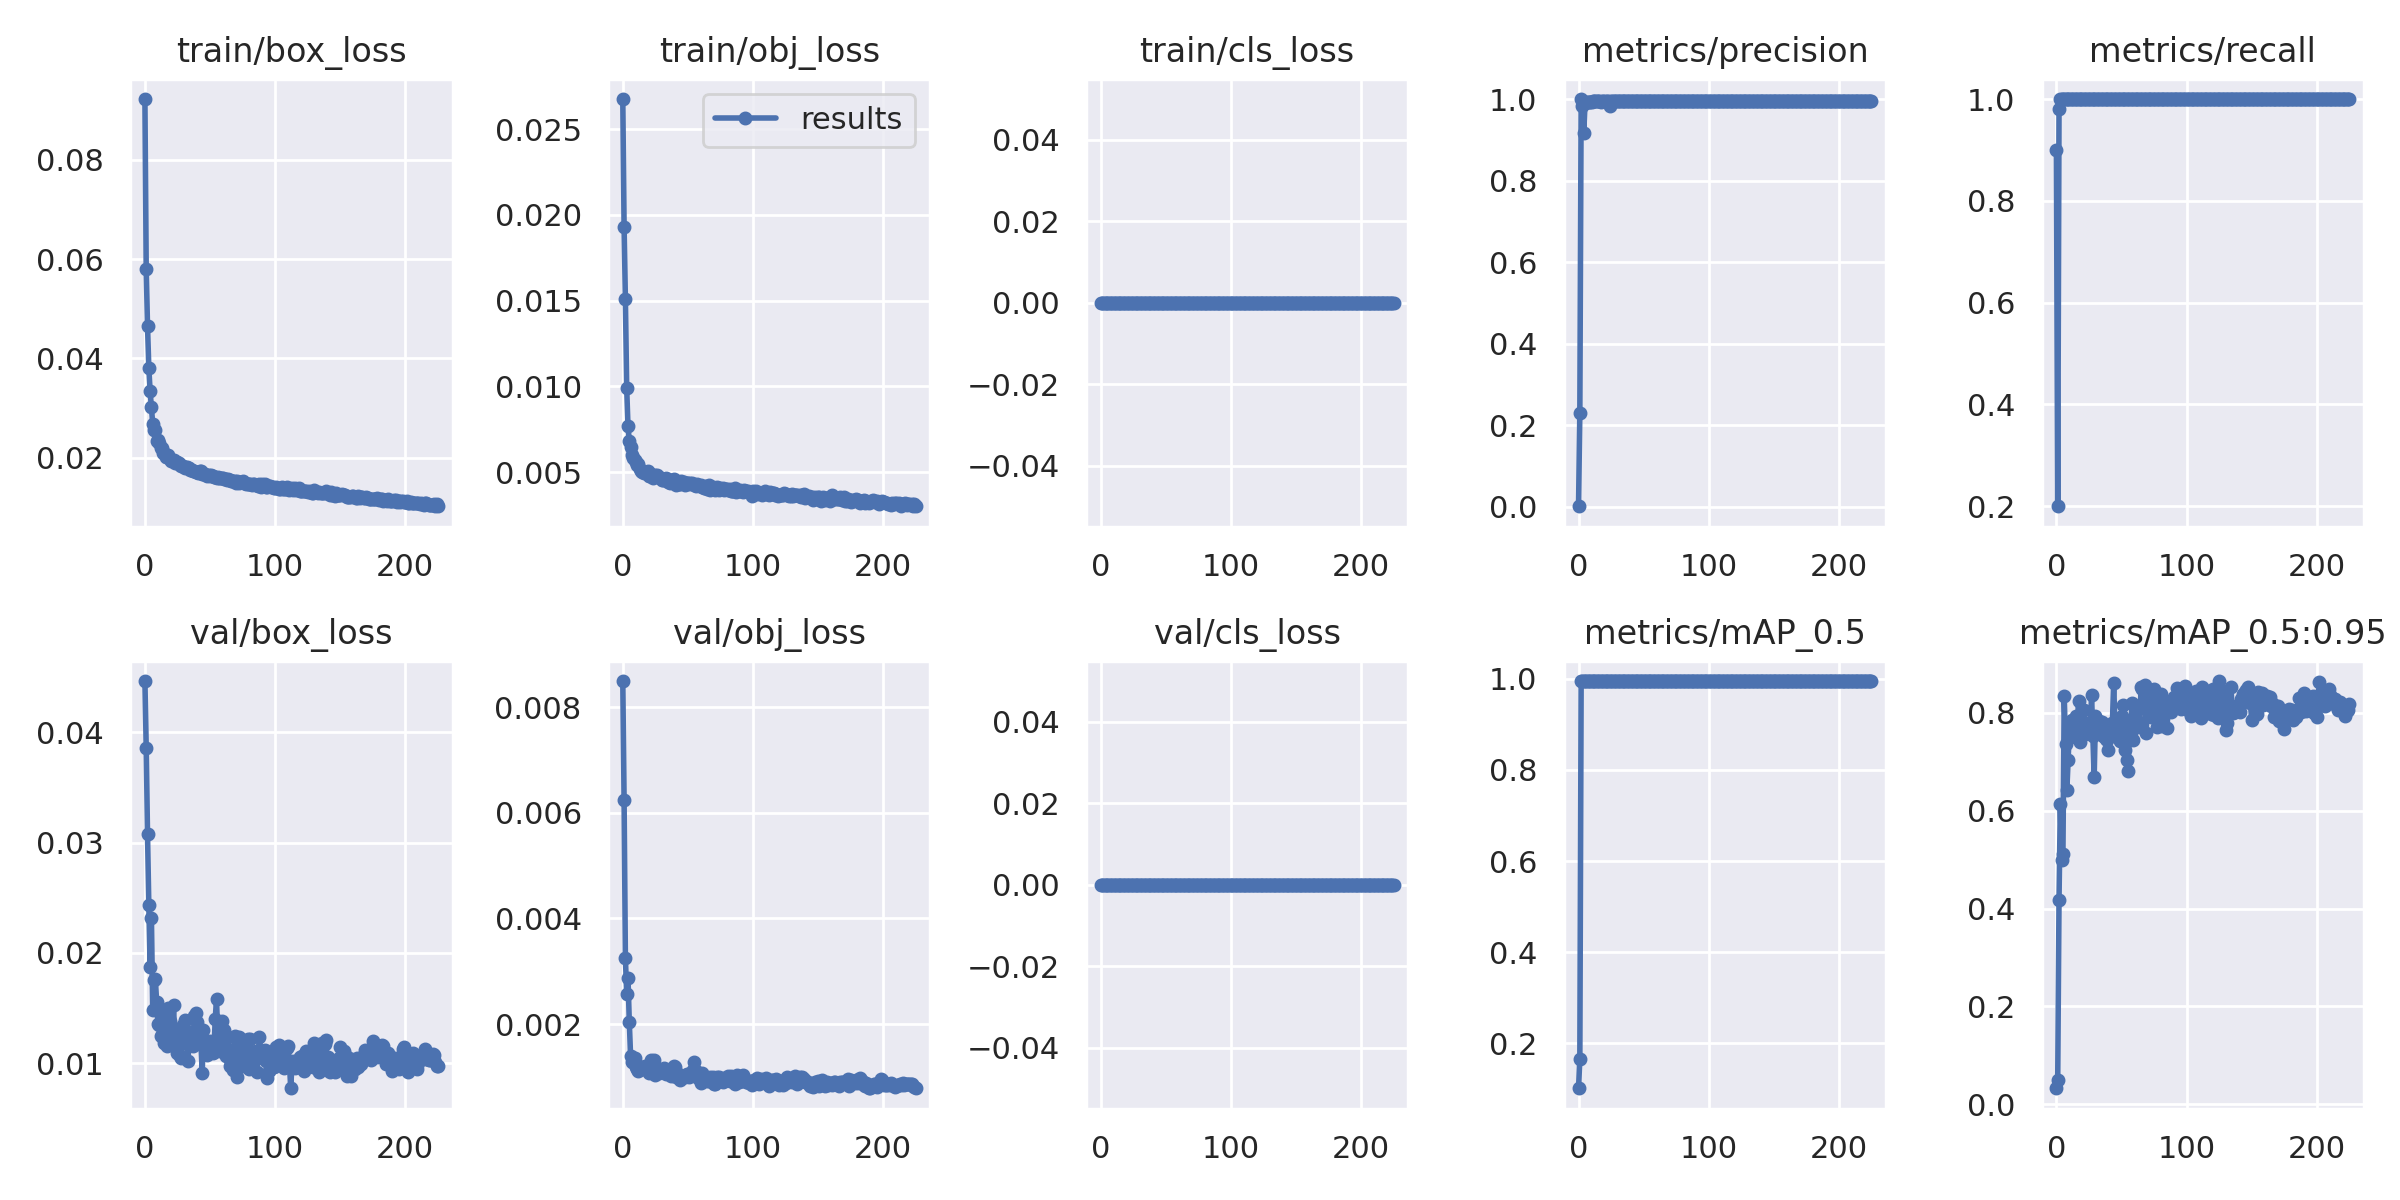

The data file committed next to this chart (first rows):
epoch, train/box_loss, train/obj_loss, train/cls_loss, metrics/precision, metrics/recall, metrics/mAP_0.5, metrics/mAP_0.5:0.95, val/box_loss, val/obj_loss, val/cls_loss, x/lr0, x/lr1, x/lr2
0, 0.09221, 0.02676, 0, 0.0009677, 0.9, 0.1013, 0.03291, 0.04464, 0.008497, 0, 0.003238, 0.003238, 0.07086
1, 0.0579, 0.01932, 0, 0.2308, 0.2, 0.1657, 0.04926, 0.0386, 0.006245, 0, 0.006555, 0.006555, 0.04084
2, 0.04653, 0.01508, 0, 1, 0.9795, 0.995, 0.4181, 0.03078, 0.00325, 0, 0.009856, 0.009856, 0.01081
3, 0.0381, 0.0099, 0, 0.9827, 1, 0.995, 0.6129, 0.02434, 0.002573, 0, 0.009926, 0.009926, 0.009926
4, 0.03336, 0.007664, 0, 0.9159, 1, 0.995, 0.4999, 0.01874, 0.002874, 0, 0.009926, 0.009926, 0.009926
5, 0.03015, 0.006822, 0, 0.9901, 1, 0.995, 0.5109, 0.02315, 0.002043, 0, 0.009901, 0.009901, 0.009901
6, 0.02683, 0.006451, 0, 0.9935, 1, 0.995, 0.8335, 0.01478, 0.001391, 0, 0.009876, 0.009876, 0.009876
7, 0.02549, 0.006021, 0, 0.9928, 1, 0.995, 0.7369, 0.01751, 0.001285, 0, 0.009851, 0.009851, 0.009851
8, 0.02565, 0.005835, 0, 0.9937, 1, 0.995, 0.6415, 0.0176, 0.001284, 0, 0.009827, 0.009827, 0.009827
9, 0.02336, 0.005714, 0, 0.9933, 1, 0.995, 0.7033, 0.01551, 0.001353, 0, 0.009802, 0.009802, 0.009802
10, 0.02356, 0.005561, 0, 0.993, 1, 0.995, 0.7712, 0.01358, 0.001197, 0, 0.009777, 0.009777, 0.009777
11, 0.02301, 0.005417, 0, 0.9942, 1, 0.995, 0.7664, 0.01345, 0.001154, 0, 0.009753, 0.009753, 0.009753
12, 0.02196, 0.005462, 0, 0.9942, 1, 0.995, 0.7846, 0.01249, 0.001116, 0, 0.009728, 0.009728, 0.009728
13, 0.02202, 0.005162, 0, 0.9947, 1, 0.995, 0.7613, 0.01257, 0.001166, 0, 0.009703, 0.009703, 0.009703
14, 0.02089, 0.00509, 0, 0.9943, 1, 0.995, 0.7512, 0.01466, 0.001184, 0, 0.009678, 0.009678, 0.009678
15, 0.02094, 0.005026, 0, 0.9944, 1, 0.995, 0.7937, 0.01179, 0.001153, 0, 0.009654, 0.009654, 0.009654
16, 0.02015, 0.004962, 0, 0.9947, 1, 0.995, 0.775, 0.01351, 0.001183, 0, 0.009629, 0.009629, 0.009629
17, 0.02022, 0.004994, 0, 0.9939, 1, 0.995, 0.8235, 0.01158, 0.001201, 0, 0.009604, 0.009604, 0.009604
18, 0.02047, 0.004992, 0, 0.9943, 1, 0.995, 0.7401, 0.01496, 0.001173, 0, 0.009579, 0.009579, 0.009579
19, 0.01982, 0.005074, 0, 0.9941, 1, 0.995, 0.7769, 0.01384, 0.001147, 0, 0.009555, 0.009555, 0.009555
20, 0.01941, 0.004794, 0, 0.9944, 1, 0.995, 0.7557, 0.01295, 0.00107, 0, 0.00953, 0.00953, 0.00953
21, 0.01949, 0.004757, 0, 0.9932, 1, 0.995, 0.8063, 0.0116, 0.001131, 0, 0.009505, 0.009505, 0.009505
22, 0.01963, 0.004861, 0, 0.9942, 1, 0.995, 0.7571, 0.01527, 0.001328, 0, 0.00948, 0.00948, 0.00948
23, 0.01892, 0.004652, 0, 0.9946, 1, 0.995, 0.78, 0.01167, 0.001189, 0, 0.009456, 0.009456, 0.009456
24, 0.01905, 0.004791, 0, 0.9836, 1, 0.995, 0.7615, 0.01305, 0.001326, 0, 0.009431, 0.009431, 0.009431
25, 0.01917, 0.004851, 0, 0.9948, 1, 0.995, 0.7673, 0.01087, 0.001039, 0, 0.009406, 0.009406, 0.009406
26, 0.01892, 0.004853, 0, 0.9946, 1, 0.995, 0.7606, 0.01259, 0.001098, 0, 0.009381, 0.009381, 0.009381
27, 0.01851, 0.004735, 0, 0.9946, 1, 0.995, 0.8359, 0.01064, 0.001106, 0, 0.009357, 0.009357, 0.009357
28, 0.01833, 0.004722, 0, 0.9948, 1, 0.995, 0.7523, 0.01049, 0.001075, 0, 0.009332, 0.009332, 0.009332
29, 0.01831, 0.004662, 0, 0.9947, 1, 0.995, 0.6681, 0.01348, 0.001117, 0, 0.009307, 0.009307, 0.009307
30, 0.01806, 0.004546, 0, 0.9943, 1, 0.995, 0.7934, 0.01182, 0.001135, 0, 0.009282, 0.009282, 0.009282
31, 0.01784, 0.004563, 0, 0.9947, 1, 0.995, 0.7724, 0.01391, 0.00111, 0, 0.009258, 0.009258, 0.009258
32, 0.01809, 0.004579, 0, 0.9948, 1, 0.995, 0.7599, 0.01293, 0.001165, 0, 0.009233, 0.009233, 0.009233
33, 0.01793, 0.004662, 0, 0.9951, 1, 0.995, 0.7823, 0.01015, 0.001064, 0, 0.009208, 0.009208, 0.009208
34, 0.01783, 0.004567, 0, 0.9949, 1, 0.995, 0.7771, 0.01191, 0.001066, 0, 0.009183, 0.009183, 0.009183
35, 0.01751, 0.004446, 0, 0.995, 1, 0.995, 0.7806, 0.01209, 0.001107, 0, 0.009158, 0.009158, 0.009158
36, 0.01754, 0.004344, 0, 0.995, 1, 0.995, 0.7532, 0.0125, 0.001046, 0, 0.009134, 0.009134, 0.009134
37, 0.01734, 0.004526, 0, 0.9948, 1, 0.995, 0.7511, 0.01159, 0.001027, 0, 0.009109, 0.009109, 0.009109
38, 0.01729, 0.004532, 0, 0.995, 1, 0.995, 0.7463, 0.0143, 0.001108, 0, 0.009084, 0.009084, 0.009084
39, 0.01713, 0.004618, 0, 0.995, 1, 0.995, 0.7434, 0.01454, 0.001203, 0, 0.009059, 0.009059, 0.009059
40, 0.01708, 0.0044, 0, 0.9949, 1, 0.995, 0.724, 0.01368, 0.001195, 0, 0.009035, 0.009035, 0.009035
41, 0.01684, 0.004241, 0, 0.9952, 1, 0.995, 0.773, 0.01225, 0.000999, 0, 0.00901, 0.00901, 0.00901
42, 0.01737, 0.004371, 0, 0.995, 1, 0.995, 0.757, 0.01173, 0.001071, 0, 0.008985, 0.008985, 0.008985
43, 0.01725, 0.004329, 0, 0.9948, 1, 0.995, 0.7795, 0.01193, 0.001045, 0, 0.00896, 0.00896, 0.00896
44, 0.01676, 0.004303, 0, 0.9952, 1, 0.995, 0.8608, 0.009131, 0.0009407, 0, 0.008936, 0.008936, 0.008936
45, 0.0167, 0.004456, 0, 0.995, 1, 0.995, 0.7683, 0.01301, 0.001026, 0, 0.008911, 0.008911, 0.008911
46, 0.01675, 0.004346, 0, 0.995, 1, 0.995, 0.7806, 0.01142, 0.001013, 0, 0.008886, 0.008886, 0.008886
47, 0.01655, 0.004432, 0, 0.995, 1, 0.995, 0.7698, 0.01194, 0.001016, 0, 0.008861, 0.008861, 0.008861
48, 0.01634, 0.004218, 0, 0.9946, 1, 0.995, 0.7607, 0.0107, 0.0009915, 0, 0.008837, 0.008837, 0.008837
49, 0.0166, 0.00437, 0, 0.9949, 1, 0.995, 0.7433, 0.01188, 0.001062, 0, 0.008812, 0.008812, 0.008812
50, 0.01631, 0.004368, 0, 0.995, 1, 0.995, 0.7933, 0.01197, 0.001058, 0, 0.008787, 0.008787, 0.008787
51, 0.01645, 0.004283, 0, 0.9949, 1, 0.995, 0.8153, 0.01113, 0.001005, 0, 0.008762, 0.008762, 0.008762
52, 0.01623, 0.004378, 0, 0.9952, 1, 0.995, 0.7814, 0.01093, 0.001056, 0, 0.008738, 0.008738, 0.008738
53, 0.01604, 0.004369, 0, 0.995, 1, 0.995, 0.7237, 0.01103, 0.001053, 0, 0.008713, 0.008713, 0.008713
54, 0.01601, 0.004274, 0, 0.9952, 1, 0.995, 0.703, 0.014, 0.001123, 0, 0.008688, 0.008688, 0.008688
55, 0.01597, 0.004237, 0, 0.9952, 1, 0.995, 0.6802, 0.01578, 0.001288, 0, 0.008663, 0.008663, 0.008663
56, 0.01608, 0.004187, 0, 0.9951, 1, 0.995, 0.7726, 0.01227, 0.001114, 0, 0.008639, 0.008639, 0.008639
57, 0.01593, 0.00429, 0, 0.995, 1, 0.995, 0.7581, 0.01174, 0.001055, 0, 0.008614, 0.008614, 0.008614
58, 0.01594, 0.004243, 0, 0.9942, 1, 0.995, 0.8202, 0.01109, 0.0009738, 0, 0.008589, 0.008589, 0.008589
59, 0.0159, 0.004178, 0, 0.9951, 1, 0.995, 0.7452, 0.0138, 0.001045, 0, 0.008564, 0.008564, 0.008564
... 166 more rows
